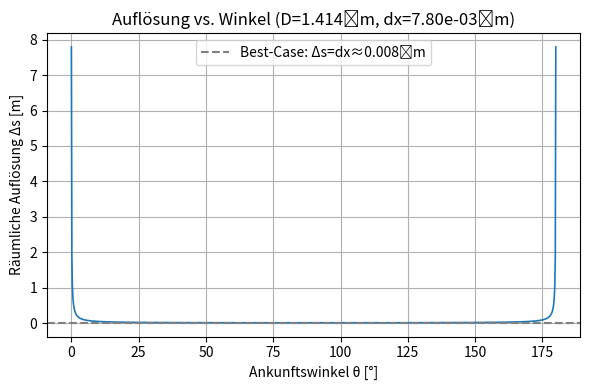
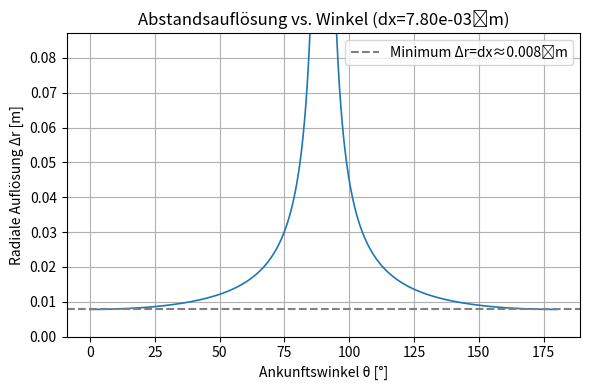

These figures' Python source, in order:
import numpy as np
import matplotlib.pyplot as plt

# — Parameter
c, fs = 343, 44000
dx     = c / fs            # Distanz-Auflösung pro Sample
D      = np.sqrt(2)        # Abstand der Mics [m]

# — Funktionsdefinition
def spatial_resolution(theta):
    """
    Räumliche Auflösung für Ankunftswinkel theta (rad).
    Δs = dx / |sin(theta)|, mit clipping für theta≈0.
    """
    # Verhindere Division durch Null
    s = np.abs(np.sin(theta))
    s[s < 1e-3] = 1e-3   # untere Schranke, damit der Plot nicht explodiert
    return dx / s

# — Winkelachse von 0…180°
thetas = np.linspace(1e-3, np.pi-1e-3, 1000)
res    = spatial_resolution(thetas)

# — Plot
plt.figure(figsize=(6,4))
plt.plot(np.degrees(thetas), res, linewidth=1.2)
plt.xlabel('Ankunftswinkel θ [°]')
plt.ylabel('Räumliche Auflösung Δs [m]')
plt.title(f'Auflösung vs. Winkel (D={D:.3f} m, dx={dx:.2e} m)')
plt.axhline(dx, color='gray', linestyle='--', label=f'Best‑Case: Δs=dx≈{dx:.3f} m')
plt.legend()
plt.grid(True)
plt.tight_layout()
plt.show()
import numpy as np
import matplotlib.pyplot as plt

# — Parameter
c, fs = 343, 44000
dx     = c / fs            # Distanz-Auflösung pro Sample ≈7.80 mm
D      = np.sqrt(2)        # Abstand der Mics [m] (hier nur dekorativ)

# — Funktion für die Abstandsauflösung
def radial_resolution(theta):
    """
    Radiale Auflösung entlang der Mikrophon-Achse:
    Δr = dx / |cos θ|, mit Clipping für θ≈90°.
    """
    cos_t = np.abs(np.cos(theta))
    # Vermeide Division durch Null
    cos_t[cos_t < 1e-3] = 1e-3
    return dx / cos_t

# — Winkelachse von 0…180°
thetas = np.linspace(0, np.pi, 1000)
res_r  = radial_resolution(thetas)

# — Plot
plt.figure(figsize=(6,4))
plt.plot(np.degrees(thetas), res_r, linewidth=1.2)
plt.xlabel('Ankunftswinkel θ [°]')
plt.ylabel('Radiale Auflösung Δr [m]')
plt.title(f'Abstandsauflösung vs. Winkel (dx={dx:.2e} m)')
plt.axhline(dx, color='gray', linestyle='--', label=f'Minimum Δr=dx≈{dx:.3f} m')
plt.ylim(0, np.max(res_r[np.degrees(thetas)<85]))  # Zoom bis 85°
plt.legend()
plt.grid(True)
plt.tight_layout()
plt.show()
